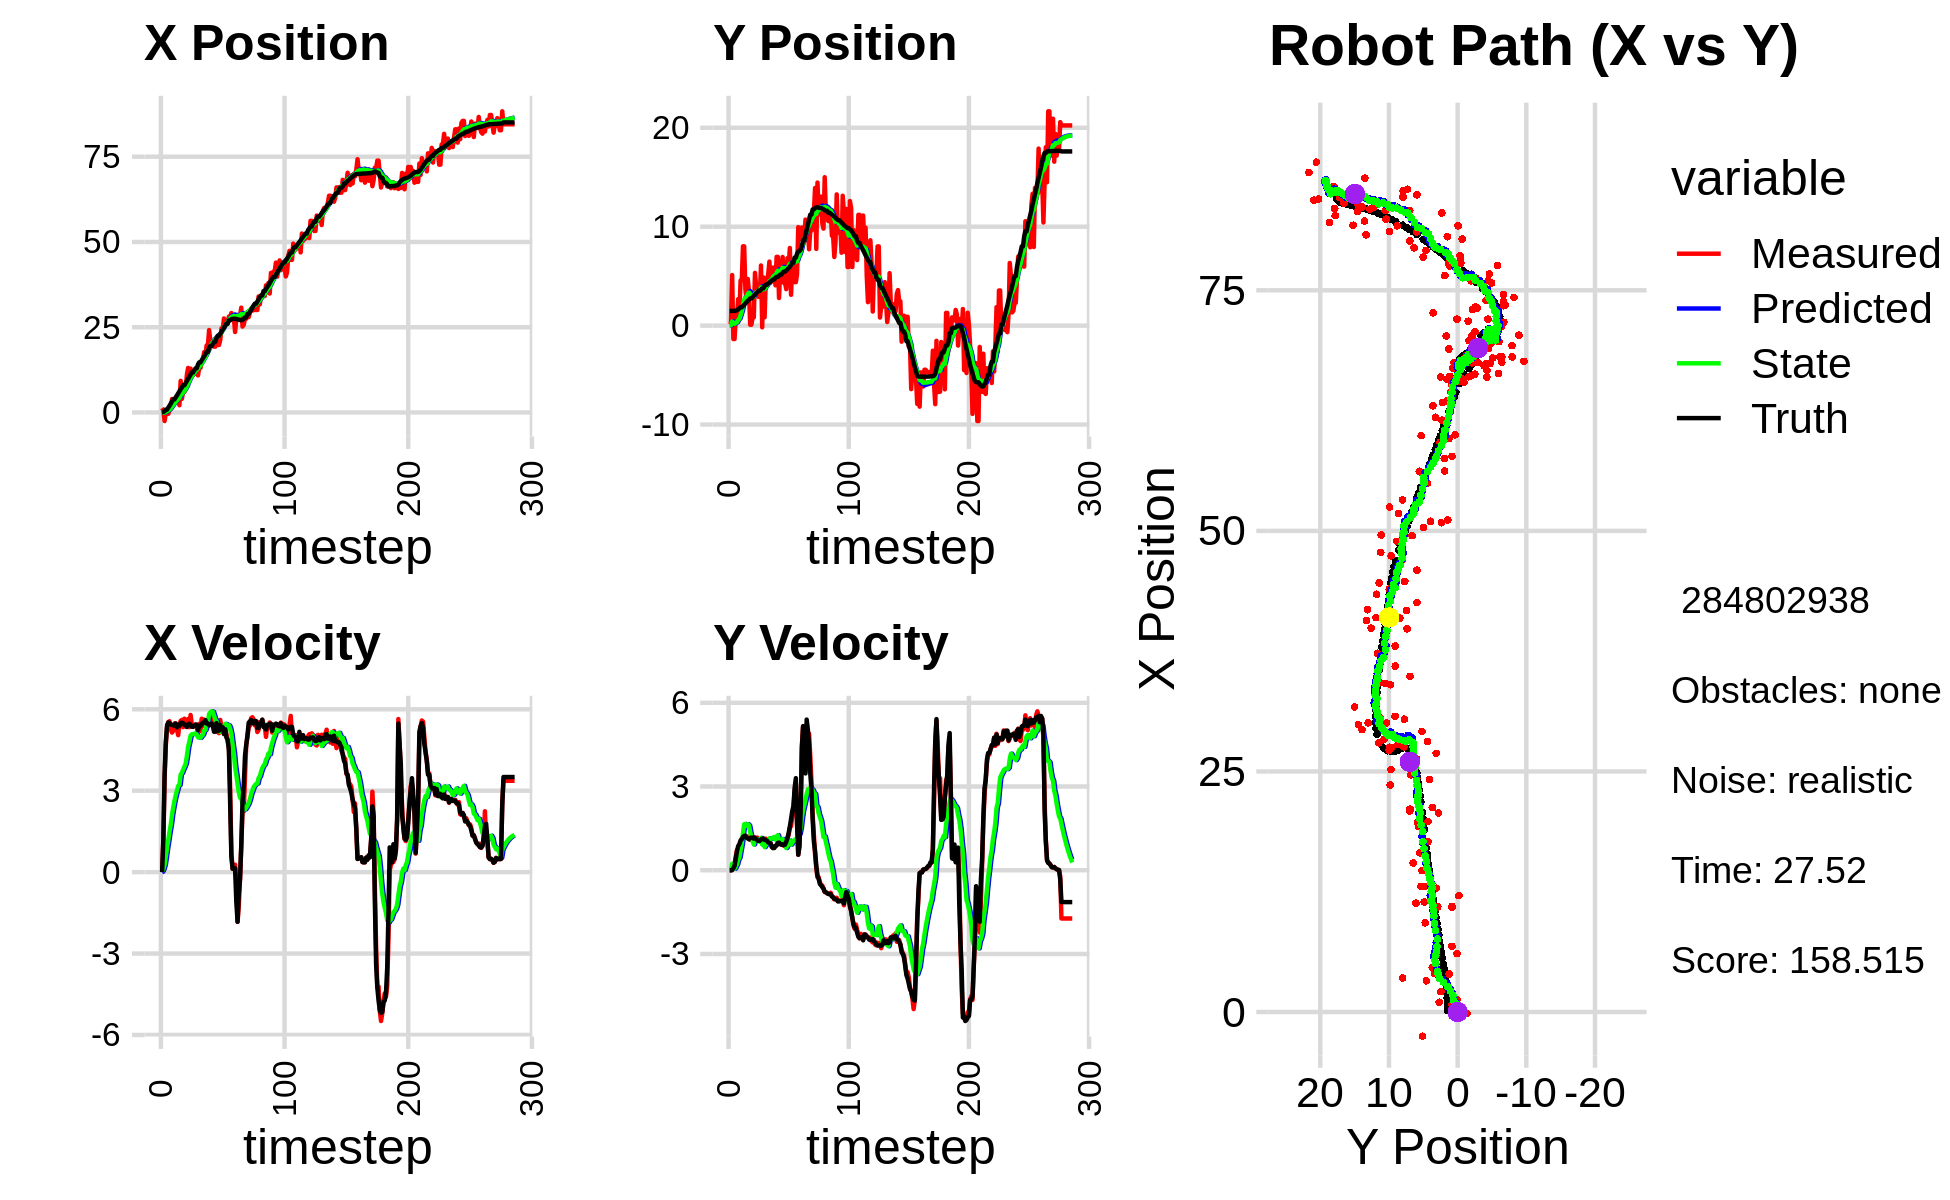

The table this chart was drawn from, first rows:
-1.599370479800587219e+00, 2.351541523876882200e-01, 0.000000000000000000e+00, 0.000000000000000000e+00, 0.000000000000000000e+00, 0.000000000000000000e+00, 0.000000000000000000e+00, 0.000000000000000000e+00, -1.477815962072913658e-01, 1.782300171772686556e-02, 0.000000000000000000e+00, 0.000000000000000000e+00, 1.600453849942407858e-01, 1.485239745175392034e+00, 0.000000000000000000e+00, 0.000000000000000000e+00, 0.000000000000000000e+00, -2.737470094871241599e-05
1.301186084725222125e+00, 1.007171872488851205e-01, 0.000000000000000000e+00, -0.000000000000000000e+00, -1.477815962072913658e-01, 1.782300171772686556e-02, 0.000000000000000000e+00, 0.000000000000000000e+00, -2.946723158614462934e-02, 2.381685070830825979e-02, 1.782467329148402710e-02, 2.153509221507632181e-03, 1.600453849942407858e-01, 1.485239745175392034e+00, 0.000000000000000000e+00, 0.000000000000000000e+00, 0.000000000000000000e+00, 7.938303751870989799e-04
7.193132639977137810e-01, 2.402874792828910422e-01, 1.172999608472768296e+00, -9.311629148842088914e-04, -2.768476425699622698e-02, 2.403220163045902136e-02, 1.782467329148402710e-02, 2.153509221507632181e-03, 5.336071525350405409e-02, 3.957046200884170584e-02, 1.113513461038283109e-01, 9.788473360361867742e-03, 1.633374688193981739e-01, 1.485239680474130797e+00, 1.199999999999999956e+00, 0.000000000000000000e+00, 1.200000047683715820e+00, 7.938303751870989799e-04
-2.509437560931364608e+00, 5.112259107325260565e+00, 3.440999309680019547e+00, 2.155404983687179976e-03, 6.449584986388688657e-02, 4.054930934487789573e-02, 1.113513461038283109e-01, 9.788473360361867742e-03, -3.570880367424943136e-02, 4.122135148166130025e-01, 2.651152849933188782e-01, 2.310158397969999389e-01, 3.510854245299404597e-01, 1.485507684744403978e+00, 3.600000000000000089e+00, 2.100000000000000130e-02, 3.599999904632568359e+00, -6.263891700655221939e-04
-1.511678103345857338e-01, -1.355455632777790909e+00, 4.682728846206153150e+00, 5.040212955077592177e-02, -9.197275174917543539e-03, 4.353150987963130270e-01, 2.651152849933188782e-01, 2.310158397969999389e-01, 1.279574791857013838e-01, 2.931174330222464652e-01, 5.693425282617321503e-01, 1.255406240997626877e-01, 8.267972465777421176e-01, 1.490738156701279404e+00, 4.799999999999999822e+00, 6.600000000000000311e-02, 4.800000190734863281e+00, -1.076299417763948441e-02
-1.511678103345857338e-01, -1.355455632777790909e+00, 5.327285548751087063e+00, 2.241658373433491336e-01, 1.848917320118745877e-01, 3.056714954322227173e-01, 5.693425282617321503e-01, 1.255406240997626877e-01, 3.399935431503643413e-01, 1.855046899810224303e-01, 8.914090421748239734e-01, 5.115407119306458750e-02, 8.267972465777421176e-01, 1.490738156701279404e+00, 5.416999999999999815e+00, 1.559999999999999998e-01, 5.419000148773193359e+00, -4.205400124192237854e-02
-4.102447032510682656e-01, 7.619718943034116121e-01, 5.529254203638982901e+00, 5.020482644541451878e-01, 4.291344473678467275e-01, 1.906200971003289002e-01, 8.914090421748239734e-01, 5.115407119306458750e-02, 5.571274463012992895e-01, 2.578665082378425177e-01, 1.181896562645654569e+00, 1.246265718103171938e-01, 1.454925298489517127e+00, 1.515295150312791383e+00, 5.514000000000000234e+00, 4.060000000000000275e-01, 5.528999805450439453e+00, -9.055025130510330200e-02
7.736203664741184705e-01, 8.033883414203945028e-01, 5.560106602288039213e+00, 7.236450507800596954e-01, 6.753171025658647464e-01, 2.703291654188742510e-01, 1.181896562645654569e+00, 1.246265718103171938e-01, 8.746045385357501534e-01, 3.432193282828393532e-01, 1.492603516352580373e+00, 2.087716503498522891e-01, 1.982734441174567763e+00, 1.558736367757119989e+00, 5.491999999999999993e+00, 6.740000000000000435e-01, 5.532999992370605469e+00, -1.294220089912414551e-01
1.013451337417002884e+00, 2.677142902194575402e+00, 5.246749434296332559e+00, 6.828617744935330247e-01, 1.023864890171008124e+00, 3.640964933178245655e-01, 1.492603516352580373e+00, 2.087716503498522891e-01, 1.194451454126603362e+00, 5.689149767966010796e-01, 1.751949866238304621e+00, 3.781569463779663187e-01, 2.611663579994994322e+00, 1.637877507664811327e+00, 5.437000000000000277e+00, 8.659999999999999920e-01, 5.505000114440917969e+00, -1.294220089912414551e-01
3.945901036342723600e+00, 1.235667183290103832e+00, 5.143065061793238080e+00, 8.448814453865166607e-01, 1.369646440750433847e+00, 6.067306714343977392e-01, 1.751949866238304621e+00, 3.781569463779663187e-01, 1.729484239838483539e+00, 6.809167764007250101e-01, 2.108958533646248412e+00, 4.538065092435733527e-01, 3.235931157538610936e+00, 1.738587154628711717e+00, 5.424999999999999822e+00, 9.370000000000000551e-01, 5.327000141143798828e+00, -1.628215909004211426e-01
3.245205401912595544e+00, 4.559910549233062049e+00, 5.204916325466690807e+00, 9.833891993804281251e-01, 1.940380093203108336e+00, 7.262974273250824009e-01, 2.108958533646248412e+00, 4.538065092435733527e-01, 2.191033821156430861e+00, 1.055527343442200117e+00, 2.382315268475118764e+00, 7.134824317825068096e-01, 3.843620061253431697e+00, 1.852213634571612255e+00, 5.408000000000000362e+00, 1.066000000000000059e+00, 5.512000083923339844e+00, -1.867335438728332520e-01
3.245205401912595544e+00, 4.559910549233062049e+00, 5.479192105683285519e+00, 1.137397048711083380e+00, 2.429265348003942560e+00, 1.126875586620450731e+00, 2.382315268475118764e+00, 7.134824317825068096e-01, 2.643996310648380810e+00, 1.420065513677962965e+00, 2.629218688090435130e+00, 9.421333548250316881e-01, 3.843620061253431697e+00, 1.852213634571612255e+00, 5.399000000000000021e+00, 1.110999999999999988e+00, 5.512000083923339844e+00, -2.046778947114944458e-01
3.544202088890569868e+00, 8.016102924010480635e+00, 5.323965233897304472e+00, 1.160600663235697327e+00, 2.906918179457424145e+00, 1.514278849160466178e+00, 2.629218688090435130e+00, 9.421333548250316881e-01, 3.089422520574773401e+00, 2.039670223848289776e+00, 2.838361251008215014e+00, 1.327050840889192340e+00, 4.465682744460533371e+00, 1.980480774138489108e+00, 5.480999999999999872e+00, 1.195999999999999952e+00, 5.610000133514404297e+00, -2.146375775337219238e-01
3.544202088890569868e+00, 8.016102924010480635e+00, 5.255907168279654762e+00, 1.212714481882648299e+00, 3.373258645675595080e+00, 2.172375307937208788e+00, 2.838361251008215014e+00, 1.327050840889192340e+00, 3.505917934713482786e+00, 2.629012856798113251e+00, 3.003875901399440274e+00, 1.648086482896679694e+00, 4.984573125816497807e+00, 2.093830718302809313e+00, 5.336999999999999744e+00, 1.229000000000000092e+00, 5.477000236511230469e+00, -2.267650365829467773e-01
4.647428154794702060e+00, 3.687708689693846242e+00, 5.047136590929270028e+00, 1.161228747996871036e+00, 3.806305524853426991e+00, 2.793821505087781265e+00, 3.003875901399440274e+00, 1.648086482896679694e+00, 3.974418659758157446e+00, 2.838593145819154451e+00, 3.177826982165879777e+00, 1.659026565809006870e+00, 5.596145390813052956e+00, 2.234208537720145049e+00, 5.376999999999999780e+00, 1.237999999999999989e+00, 5.518000125885009766e+00, -2.261412739753723145e-01
2.116523980671705107e+00, 2.434166199099983885e+00, 5.456905429204701896e+00, 1.179861933139612074e+00, 4.292201357974745335e+00, 3.004495802400055204e+00, 3.177826982165879777e+00, 1.659026565809006870e+00, 4.230831367229569651e+00, 2.933458900080227139e+00, 3.211613901962766970e+00, 1.587892070914254328e+00, 6.212323903957742033e+00, 2.375918164016719736e+00, 5.391000000000000014e+00, 1.167000000000000037e+00, 5.515999794006347656e+00, -2.129366844892501831e-01
9.273066758602313442e+00, 4.709002806833082921e+00, 5.573217715752629253e+00, 1.205010332912104909e+00, 4.551992757425846747e+00, 3.092248107171652549e+00, 3.211613901962766970e+00, 1.587892070914254328e+00, 5.047586323326499702e+00, 3.200372613037386404e+00, 3.601449907279818508e+00, 1.648769395072537503e+00, 6.831519842198537695e+00, 2.510752512655817004e+00, 5.500000000000000000e+00, 1.137999999999999901e+00, 5.617000102996826172e+00, -2.129366844892501831e-01
4.009789466560650162e+00, 3.371753944626345589e+00, 5.609913662035125093e+00, 1.132076972705909457e+00, 5.407731314054482041e+00, 3.365249552544640199e+00, 3.601449907279818508e+00, 1.648769395072537503e+00, 5.394898788418711177e+00, 3.338110397842456223e+00, 3.655623664593772748e+00, 1.607686532380641742e+00, 7.358869313683605640e+00, 2.617935850782970419e+00, 5.506000000000000227e+00, 1.110000000000000098e+00, 5.617000102996826172e+00, -1.991251111030578613e-01
6.066146731241079948e+00, 9.096582206712695851e-02, 5.344521653791264981e+00, 1.087292164298798269e+00, 5.760461154878088408e+00, 3.498879051080520330e+00, 3.655623664593772748e+00, 1.607686532380641742e+00, 5.868632223087034028e+00, 3.199428431061575484e+00, 3.776138974891593225e+00, 1.372608598285403714e+00, 7.977887868687428607e+00, 2.743271901577413630e+00, 5.488999999999999879e+00, 1.157000000000000028e+00, 5.609000205993652344e+00, -2.007015347480773926e-01
6.066146731241079948e+00, 9.096582206712695851e-02, 5.653767371372359740e+00, 1.215731640685434378e+00, 6.246246120576193661e+00, 3.336689290890115789e+00, 3.776138974891593225e+00, 1.372608598285403714e+00, 6.324608329457094946e+00, 3.069460423498139523e+00, 3.882939446305721631e+00, 1.175814247470156282e+00, 7.977887868687428607e+00, 2.743271901577413630e+00, 5.424999999999999822e+00, 1.169000000000000039e+00, 5.550000190734863281e+00, -2.118051797151565552e-01
6.827040195346633311e+00, 8.387603307172755152e-01, 5.605862582545156236e+00, 1.205430656634962405e+00, 6.712902274087666932e+00, 3.187041848245155240e+00, 3.882939446305721631e+00, 1.175814247470156282e+00, 6.807225734581380472e+00, 3.001260530969849238e+00, 3.994700413106573311e+00, 1.044836722569403964e+00, 8.606258153901459096e+00, 2.877064182055220076e+00, 5.424999999999999822e+00, 1.169000000000000039e+00, 5.550000190734863281e+00, -2.118051797151565552e-01
1.099070715888742455e+01, 8.256086852150174016e-01, 5.348740107707068425e+00, 1.135782792178058331e+00, 7.206695775892037581e+00, 3.105744203226789679e+00, 3.994700413106573311e+00, 1.044836722569403964e+00, 7.578476356510858380e+00, 2.928605879182138327e+00, 4.270487794436711226e+00, 9.225978091709157169e-01, 9.226682424035789865e+00, 3.009775831126013212e+00, 5.349999999999999645e+00, 1.129999999999999893e+00, 5.468999862670898438e+00, -2.092379033565521240e-01
1.305504751193169888e+01, 5.331499173157747684e+00, 5.639365739403753075e+00, 1.187317644585375476e+00, 8.005525135954529858e+00, 3.020865660099230077e+00, 4.270487794436711226e+00, 9.225978091709157169e-01, 8.480118435558878787e+00, 3.219448938290400353e+00, 4.611239681435423954e+00, 1.074820515712970881e+00, 9.840499639606228754e+00, 3.139662339739648811e+00, 5.443999999999999950e+00, 1.153000000000000025e+00, 5.564000129699707031e+00, -2.075102776288986206e-01
1.197245025612941838e+01, 3.960614516592204204e+00, 5.342866057804090296e+00, 1.124892308147727338e+00, 8.941242403702421626e+00, 3.326930989861697441e+00, 4.611239681435423954e+00, 1.074820515712970881e+00, 9.221735075248865598e+00, 3.380200329629244216e+00, 4.810074218829910819e+00, 1.114774227852256105e+00, 1.046426176975778866e+01, 3.270804716656233957e+00, 5.469000000000000306e+00, 1.118999999999999995e+00, 5.564000129699707031e+00, -2.075102776288986206e-01
1.286535835211179624e+01, 3.114653035139127280e+00, 5.791144856774077532e+00, 1.169232721792469842e+00, 9.702742497131856325e+00, 3.491677752414469982e+00, 4.810074218829910819e+00, 1.114774227852256105e+00, 1.000613870295860508e+01, 3.464466111919261238e+00, 5.030560680942138596e+00, 1.097685291055764401e+00, 1.109312224389595336e+01, 3.398116543394962719e+00, 5.432000000000000384e+00, 1.070000000000000062e+00, 5.535999774932861328e+00, -1.992219090461730957e-01
1.093278425909643659e+01, 2.903106285714347035e+00, 5.451922390149076314e+00, 1.070364815151878979e+00, 1.050919477105281885e+01, 3.574234641024837789e+00, 5.030560680942138596e+00, 1.097685291055764401e+00, 1.056409547077090139e+01, 3.519173086477769274e+00, 5.077649997597949216e+00, 1.057414844410896393e+00, 1.171425032623516671e+01, 3.520402862714240744e+00, 5.357000000000000206e+00, 1.052999999999999936e+00, 5.460000038146972656e+00, -1.938622742891311646e-01
1.093278425909643659e+01, 2.903106285714347035e+00, 5.350611819760342946e+00, 1.056914903211318535e+00, 1.107186047053069622e+01, 3.624914570918858825e+00, 5.077649997597949216e+00, 1.057414844410896393e+00, 1.107405840033599098e+01, 3.567227130634520904e+00, 5.087110394834064131e+00, 1.016393548990912166e+00, 1.171425032623516671e+01, 3.520402862714240744e+00, 5.357000000000000206e+00, 1.054000000000000048e+00, 5.460000038146972656e+00, -1.950209736824035645e-01
1.131218862518378288e+01, 6.080282643173963386e+00, 5.397278924027800073e+00, 1.088768422726900109e+00, 1.158276943981939766e+01, 3.668866485533611943e+00, 5.087110394834064131e+00, 1.016393548990912166e+00, 1.157617546591823476e+01, 3.865364212711368097e+00, 5.092123512040203970e+00, 1.159034704036626451e+00, 1.232890105256443825e+01, 3.641464903474355808e+00, 5.386999999999999567e+00, 1.100000000000000089e+00, 5.498000144958496094e+00, -1.990540772676467896e-01
1.209893226576079606e+01, -1.702831240987899009e-01, 5.441898418325862963e+00, 1.130091403346870971e+00, 1.208538781712225507e+01, 3.981267683115030653e+00, 5.092123512040203970e+00, 1.159034704036626451e+00, 1.210365690050964815e+01, 3.648044024358550796e+00, 5.113945658700764341e+00, 9.210419360486240548e-01, 1.294594550110644526e+01, 3.766182615961378044e+00, 5.434000000000000163e+00, 1.127000000000000002e+00, 5.550000190734863281e+00, -2.047546952962875366e-01
1.142952394480041711e+01, 4.868167653260553784e+00, 5.404692099885878065e+00, 1.122364956179533246e+00, 1.261505146637972530e+01, 3.740148217963413124e+00, 5.113945658700764341e+00, 9.210419360486240548e-01, 1.253365355204565823e+01, 3.840981137263344003e+00, 5.071310141563575513e+00, 1.001023970459499202e+00, 1.294594550110644526e+01, 3.766182615961378044e+00, 5.432000000000000384e+00, 1.135000000000000009e+00, 5.550000190734863281e+00, -2.047546952962875366e-01
1.087012028703204791e+01, 8.356387161408753705e-01, 5.129991153490391476e+00, 1.063160442418749296e+00, 1.304078456620201543e+01, 3.941083534309294034e+00, 5.071310141563575513e+00, 1.001023970459499202e+00, 1.286849207429746045e+01, 3.696263265526856134e+00, 4.964671494875410040e+00, 8.296395547867052578e-01, 1.408704161656535270e+01, 4.004049494246898711e+00, 5.237000000000000099e+00, 1.082999999999999963e+00, 5.348000049591064453e+00, -2.043512463569641113e-01
1.306164908382125667e+01, 4.707163467732393691e+00, 5.461937747791399289e+00, 1.131954418372555393e+00, 1.336495922378500190e+01, 3.779227221005526438e+00, 4.964671494875410040e+00, 8.296395547867052578e-01, 1.336487285250530377e+01, 3.869445506487635633e+00, 4.979269440951519243e+00, 9.062534763763938628e-01, 1.469403815271454050e+01, 4.128684474525202042e+00, 5.378999999999999559e+00, 1.080999999999999961e+00, 5.486999988555908203e+00, -2.043512463569641113e-01
1.306164908382125667e+01, 4.707163467732393691e+00, 5.199247432885145237e+00, 1.023340054752193584e+00, 1.386279979660045569e+01, 3.960070854125274931e+00, 4.979269440951519243e+00, 9.062534763763938628e-01, 1.380893263753838340e+01, 4.025991046615829738e+00, 4.951880870160059622e+00, 9.579358907776048815e-01, 1.469403815271454050e+01, 4.128684474525202042e+00, 5.384000000000000341e+00, 1.058999999999999941e+00, 5.486999988555908203e+00, -1.943404823541641235e-01
1.468934458460188885e+01, 5.167205347759829870e+00, 5.651147175404979350e+00, 1.072398216293652062e+00, 1.430412072455438910e+01, 4.121784635693590104e+00, 4.951880870160059622e+00, 9.579358907776048815e-01, 1.436949139507812845e+01, 4.211403321808284694e+00, 5.013569497506511041e+00, 1.026346401757069371e+00, 1.530905127475172023e+01, 4.249669982751449027e+00, 5.464000000000000412e+00, 9.939999999999999947e-01, 5.553999900817871094e+00, -1.875365376472473145e-01
1.548603028057097752e+01, 6.471016123251724039e+00, 5.388660620382514033e+00, 9.571135048480575724e-01, 1.487084834482877937e+01, 4.314037961983991920e+00, 5.013569497506511041e+00, 1.026346401757069371e+00, 1.493888071824780717e+01, 4.482710556258803436e+00, 5.067378144872099810e+00, 1.143319355346101185e+00, 1.591771864861216557e+01, 4.364293767935065738e+00, 5.506000000000000227e+00, 9.779999999999999805e-01, 5.592000007629394531e+00, -1.757830083370208740e-01
1.770267140805393780e+01, 4.339194311185186947e+00, 5.621628072062774706e+00, 9.599518751393932847e-01, 1.544561853273501661e+01, 4.597042491793413177e+00, 5.067378144872099810e+00, 1.143319355346101185e+00, 1.565493103279950837e+01, 4.566691401019531860e+00, 5.215255633503575794e+00, 1.114166236296716406e+00, 1.644364523879616158e+01, 4.457667543197016080e+00, 5.509999999999999787e+00, 9.569999999999999618e-01, 5.592000007629394531e+00, -1.691291779279708862e-01
1.653596305788318332e+01, 5.479490770428326663e+00, 5.389776701737981845e+00, 8.279594520615366493e-01, 1.617645659614986542e+01, 4.678108024649203500e+00, 5.215255633503575794e+00, 1.114166236296716406e+00, 1.621402157831064272e+01, 4.726929235447535405e+00, 5.244002646318747907e+00, 1.137005773657528751e+00, 1.707291007021732199e+01, 4.564370587039674909e+00, 5.599999999999999645e+00, 8.429999999999999716e-01, 5.663000106811523438e+00, -1.524251252412796021e-01
1.966916310764573694e+01, 5.859910323386171349e+00, 5.549898141491934389e+00, 8.525567715533139967e-01, 1.673842184294251823e+01, 4.840629812813288524e+00, 5.244002646318747907e+00, 1.137005773657528751e+00, 1.698992611788916918e+01, 4.906956445276700940e+00, 5.411067367903841685e+00, 1.172354551970437475e+00, 1.771097159364758511e+01, 4.661798908245886608e+00, 5.477999999999999758e+00, 7.920000000000000373e-01, 5.534999847412109375e+00, -1.524251252412796021e-01
1.966916310764573694e+01, 5.859910323386171349e+00, 5.561266937198626081e+00, 8.034118381354375948e-01, 1.753103285467955175e+01, 5.024191900473744532e+00, 5.411067367903841685e+00, 1.172354551970437475e+00, 1.771094204142705664e+01, 5.071360019214911752e+00, 5.528549678630380271e+00, 1.190594161260547068e+00, 1.771097159364758511e+01, 4.661798908245886608e+00, 5.477999999999999758e+00, 7.970000000000000417e-01, 5.534999847412109375e+00, -1.434729993343353271e-01
2.417610907559526012e+01, 4.074039115659791044e+00, 5.541820718602439300e+00, 8.590022689232332809e-01, 1.826379700929009431e+01, 5.190419435340966281e+00, 5.528549678630380271e+00, 1.190594161260547068e+00, 1.874157798816920462e+01, 5.083587972313905468e+00, 5.829184712660703482e+00, 1.100969338128558350e+00, 1.896307349207733139e+01, 4.850650503670451918e+00, 5.407000000000000028e+00, 8.729999999999999982e-01, 5.477000236511230469e+00, -1.537798345088958740e-01
2.089643657149077427e+01, 6.950584842626638782e+00, 5.543241742706871200e+00, 9.010710032285964566e-01, 1.932449645943527372e+01, 5.193684906126761369e+00, 5.829184712660703482e+00, 1.100969338128558350e+00, 1.943734575308846146e+01, 5.323447511262263454e+00, 5.891682050687474970e+00, 1.184885403538920023e+00, 1.948108649260841929e+01, 4.935206844105977986e+00, 5.421999999999999709e+00, 8.880000000000000115e-01, 5.493999958038330078e+00, -1.611436158418655396e-01
2.089643657149077427e+01, 6.950584842626638782e+00, 5.731492127178899665e+00, 9.878531361473027461e-01, 2.002651395815721003e+01, 5.441936051616155012e+00, 5.891682050687474970e+00, 1.184885403538920023e+00, 2.008887029447696193e+01, 5.552014294781623782e+00, 5.926150693797095137e+00, 1.254935022780316434e+00, 1.948108649260841929e+01, 4.935206844105977986e+00, 5.474000000000000199e+00, 9.779999999999999805e-01, 5.560999870300292969e+00, -1.706784218549728394e-01
2.068766939590896214e+01, 2.790188505860311974e+00, 5.589937019921548789e+00, 1.024252952420021234e+00, 2.068148536385667313e+01, 5.677507797059655026e+00, 5.926150693797095137e+00, 1.254935022780316434e+00, 2.066551526334639632e+01, 5.434530321697072175e+00, 5.906218326433695154e+00, 1.072761544963739322e+00, 2.010670065832519171e+01, 5.044196321822654205e+00, 5.397000000000000242e+00, 9.899999999999999911e-01, 5.486999988555908203e+00, -1.812213212251663208e-01
1.929496860495404320e+01, 5.705926372221164833e+00, 5.214497038887356162e+00, 9.369221610546523138e-01, 2.125613709598976442e+01, 5.541806476193445796e+00, 5.906218326433695154e+00, 1.072761544963739322e+00, 2.106398772721688673e+01, 5.547700596283753782e+00, 5.765113923003965191e+00, 1.071325942503941864e+00, 2.072950148529000103e+01, 5.158240034318771094e+00, 5.171999999999999709e+00, 9.360000000000000542e-01, 5.256000041961669922e+00, -1.777794957160949707e-01
1.929496860495404320e+01, 5.705926372221164833e+00, 5.204654894905526241e+00, 9.351537598569722443e-01, 2.164049911951728333e+01, 5.654833190534147569e+00, 5.765113923003965191e+00, 1.071325942503941864e+00, 2.142376222037360023e+01, 5.651678058088328349e+00, 5.612423925607741282e+00, 1.063447439076936396e+00, 2.072950148529000103e+01, 5.158240034318771094e+00, 5.176000000000000156e+00, 9.130000000000000338e-01, 5.256000041961669922e+00, -1.777794957160949707e-01
2.108700662798422343e+01, 6.934940411517898085e+00, 5.476815737982301258e+00, 9.287154919734664782e-01, 2.198500461293437525e+01, 5.758022801996022011e+00, 5.612423925607741282e+00, 1.063447439076936396e+00, 2.190589397383120485e+01, 5.844905215083828764e+00, 5.558721164620075150e+00, 1.119596039876711302e+00, 2.184319853764014852e+01, 5.352603628534083668e+00, 5.491999999999999993e+00, 9.300000000000000488e-01, 5.570000171661376953e+00, -1.679743081331253052e-01
1.979743266066836682e+01, 4.322399808687821476e+00, 5.161319892991974356e+00, 8.752161790672919883e-01, 2.246176609029321369e+01, 5.956864819071499895e+00, 5.558721164620075150e+00, 1.119596039876711302e+00, 2.222728994152555870e+01, 5.813270823635932949e+00, 5.399685046058424476e+00, 1.007462755447363412e+00, 2.246883177723012892e+01, 5.459047033979547159e+00, 5.214999999999999858e+00, 9.010000000000000231e-01, 5.291999816894531250e+00, -1.679743081331253052e-01
1.979743266066836682e+01, 4.322399808687821476e+00, 5.120884024616350061e+00, 9.036286974120024684e-01, 2.276725844613140026e+01, 5.914017099180669312e+00, 5.399685046058424476e+00, 1.007462755447363412e+00, 2.251393863677547102e+01, 5.781317182581134695e+00, 5.232299661483401643e+00, 9.088872337523510314e-01, 2.246883177723012892e+01, 5.459047033979547159e+00, 5.211000000000000298e+00, 9.200000000000000400e-01, 5.291999816894531250e+00, -1.746614575386047363e-01
2.125387239441971587e+01, 3.685881687829649866e+00, 5.608384777613474093e+00, 1.061737385875401118e+00, 2.303716860292380986e+01, 5.872205905956369598e+00, 5.232299661483401643e+00, 9.088872337523510314e-01, 2.291167757849968112e+01, 5.705628057114964236e+00, 5.164516455763197733e+00, 7.968687892114810767e-01, 2.307062220547762976e+01, 5.565700247498851283e+00, 5.415000000000000036e+00, 1.022000000000000020e+00, 5.511000156402587891e+00, -1.870983242988586426e-01
2.464796638445151089e+01, 6.813819958459137460e+00, 5.361388021162073692e+00, 1.162632855297647039e+00, 2.342812922407600240e+01, 5.785314936036112243e+00, 5.164516455763197733e+00, 7.968687892114810767e-01, 2.353621215409465250e+01, 5.886940325594523848e+00, 5.238227811088174590e+00, 8.842103431797981861e-01, 2.369520354255973160e+01, 5.685117437267481755e+00, 5.298000000000000043e+00, 1.147000000000000020e+00, 5.420000076293945312e+00, -2.135465741157531738e-01
2.428552891835232685e+01, 5.959220586885545679e+00, 5.170106215262302740e+00, 1.258190676488399218e+00, 2.406003493520346836e+01, 5.975361359912503723e+00, 5.238227811088174590e+00, 8.842103431797981861e-01, 2.407489568322198892e+01, 5.993949191700934875e+00, 5.245560415760738948e+00, 9.128976906239073541e-01, 2.430927634219770184e+01, 5.819667532561559220e+00, 5.338000000000000078e+00, 1.332000000000000073e+00, 5.500999927520751953e+00, -2.387183904647827148e-01
2.755609536177854224e+01, 7.848152830340025865e+00, 5.131107649314605723e+00, 1.518200742606195197e+00, 2.459945172479806175e+01, 6.085238960763325267e+00, 5.245560415760738948e+00, 9.128976906239073541e-01, 2.483244559213486724e+01, 6.258280367414017498e+00, 5.388596831867070058e+00, 1.060893282705672513e+00, 2.481688380230805890e+01, 5.946939184993159877e+00, 5.084999999999999964e+00, 1.566999999999999948e+00, 5.321000099182128906e+00, -2.876742482185363770e-01
2.688297843928811659e+01, 3.116506054674492709e+00, 5.339190331799095190e+00, 1.579768595916316132e+00, 2.537130527532157487e+01, 6.364369695684584549e+00, 5.388596831867070058e+00, 1.060893282705672513e+00, 2.549087659574977494e+01, 6.132422441946815184e+00, 5.462277116807035426e+00, 9.175851426207419781e-01, 2.540423560099799616e+01, 6.124880506949082815e+00, 5.258000000000000007e+00, 1.836000000000000076e+00, 5.570000171661376953e+00, -2.876742482185363770e-01
2.628750932170414245e+01, 5.968936040279266386e+00, 5.085865735184257552e+00, 1.916557878513536206e+00, 2.603710430743047866e+01, 6.224180956208889448e+00, 5.462277116807035426e+00, 9.175851426207419781e-01, 2.603887584576469649e+01, 6.256881927347990313e+00, 5.452309123009579039e+00, 9.821720492579921746e-01, 2.600195479393886444e+01, 6.353623583466093905e+00, 4.959999999999999964e+00, 2.117999999999999883e+00, 5.394000053405761719e+00, -3.603828847408294678e-01
2.628750932170414245e+01, 5.968936040279266386e+00, 4.833430981517032876e+00, 2.203471533503919222e+00, 2.658410675806565493e+01, 6.355099132273789309e+00, 5.452309123009579039e+00, 9.821720492579921746e-01, 2.652985996705277216e+01, 6.389155815409688799e+00, 5.400002945623370465e+00, 1.056925815107244260e+00, 2.600195479393886444e+01, 6.353623583466093905e+00, 4.876999999999999780e+00, 2.303999999999999826e+00, 5.394000053405761719e+00, -4.277341663837432861e-01
2.812406110748771582e+01, 4.396348192297838686e+00, 4.619308908945749081e+00, 2.844751706776487588e+00, 2.706986026161510850e+01, 6.494848396920413158e+00, 5.400002945623370465e+00, 1.056925815107244260e+00, 2.711669661268929588e+01, 6.422189450124046850e+00, 5.406450451600834484e+00, 1.079315489222198776e+00, 2.699366164156651138e+01, 6.883020593282120458e+00, 4.487000000000000099e+00, 2.954000000000000181e+00, 5.372000217437744141e+00, -5.519846677780151367e-01
2.812406110748771582e+01, 4.396348192297838686e+00, 3.135767728593071180e+00, 3.109343302895883010e+00, 2.765734165784937915e+01, 6.530120999046266306e+00, 5.406450451600834484e+00, 1.079315489222198776e+00, 2.758379178710839952e+01, 6.467516883681149409e+00, 5.293386802861979490e+00, 1.118875136389423153e+00, 2.699366164156651138e+01, 6.883020593282120458e+00, 2.553999999999999826e+00, 3.298999999999999932e+00, 4.171999931335449219e+00, -7.811669707298278809e-01
2.915742170819641288e+01, 5.193757249478575311e+00, 7.142862485738359357e-01, 1.639127545605864267e+00, 2.811313046739459764e+01, 6.579404397320091746e+00, 5.293386802861979490e+00, 1.118875136389423153e+00, 2.797312836514774403e+01, 6.496333978831818179e+00, 5.070608238845478510e+00, 1.081394263846125803e+00, 2.736374354333647929e+01, 7.267242623834595072e+00, 5.500000000000000444e-01, 1.683999999999999941e+00, 1.771999955177307129e+00, -1.159837007522583008e+00
2.720705875707135135e+01, 9.956186487412210795e+00, 1.202498142448947954e-01, 5.551252140732414464e-01, 2.848018918903229135e+01, 6.604473405216430670e+00, 5.070608238845478510e+00, 1.081394263846125803e+00, 2.813498933803753843e+01, 6.844325917527744885e+00, 4.707959808145560920e+00, 1.230012630685681563e+00, 2.746807456012417958e+01, 7.500451280468256599e+00, 1.280000000000000027e-01, 5.570000000000000506e-01, 5.720000267028808594e-01, -1.357474684715270996e+00
2.780181172465950112e+01, 8.705630137305918836e+00, 1.153880313362456028e-01, 8.633229917610731885e-01, 2.860578531885209586e+01, 6.967327180596313063e+00, 4.707959808145560920e+00, 1.230012630685681563e+00, 2.831596988399971693e+01, 7.086739231738960143e+00, 4.390646013920730617e+00, 1.299669620678536974e+00, 2.747717165932986916e+01, 7.541281892603413972e+00, 1.370000000000000107e-01, 8.800000000000000044e-01, 8.899999856948852539e-01, -1.437928080558776855e+00
2.360279583914591228e+01, 9.809099866682561952e+00, 2.727714816224571237e-01, 2.040851974458016027e+00, 2.875503448539178919e+01, 7.216706193806813552e+00, 4.390646013920730617e+00, 1.299669620678536974e+00, 2.813756692298363760e+01, 7.463250695183245575e+00, 3.881420062916340008e+00, 1.505511083752192114e+00, 2.748922896358865131e+01, 7.691205694694936312e+00, 1.380000000000000115e-01, 2.085999999999999854e+00, 2.089999914169311523e+00, -1.437928080558776855e+00
... 226 more rows
